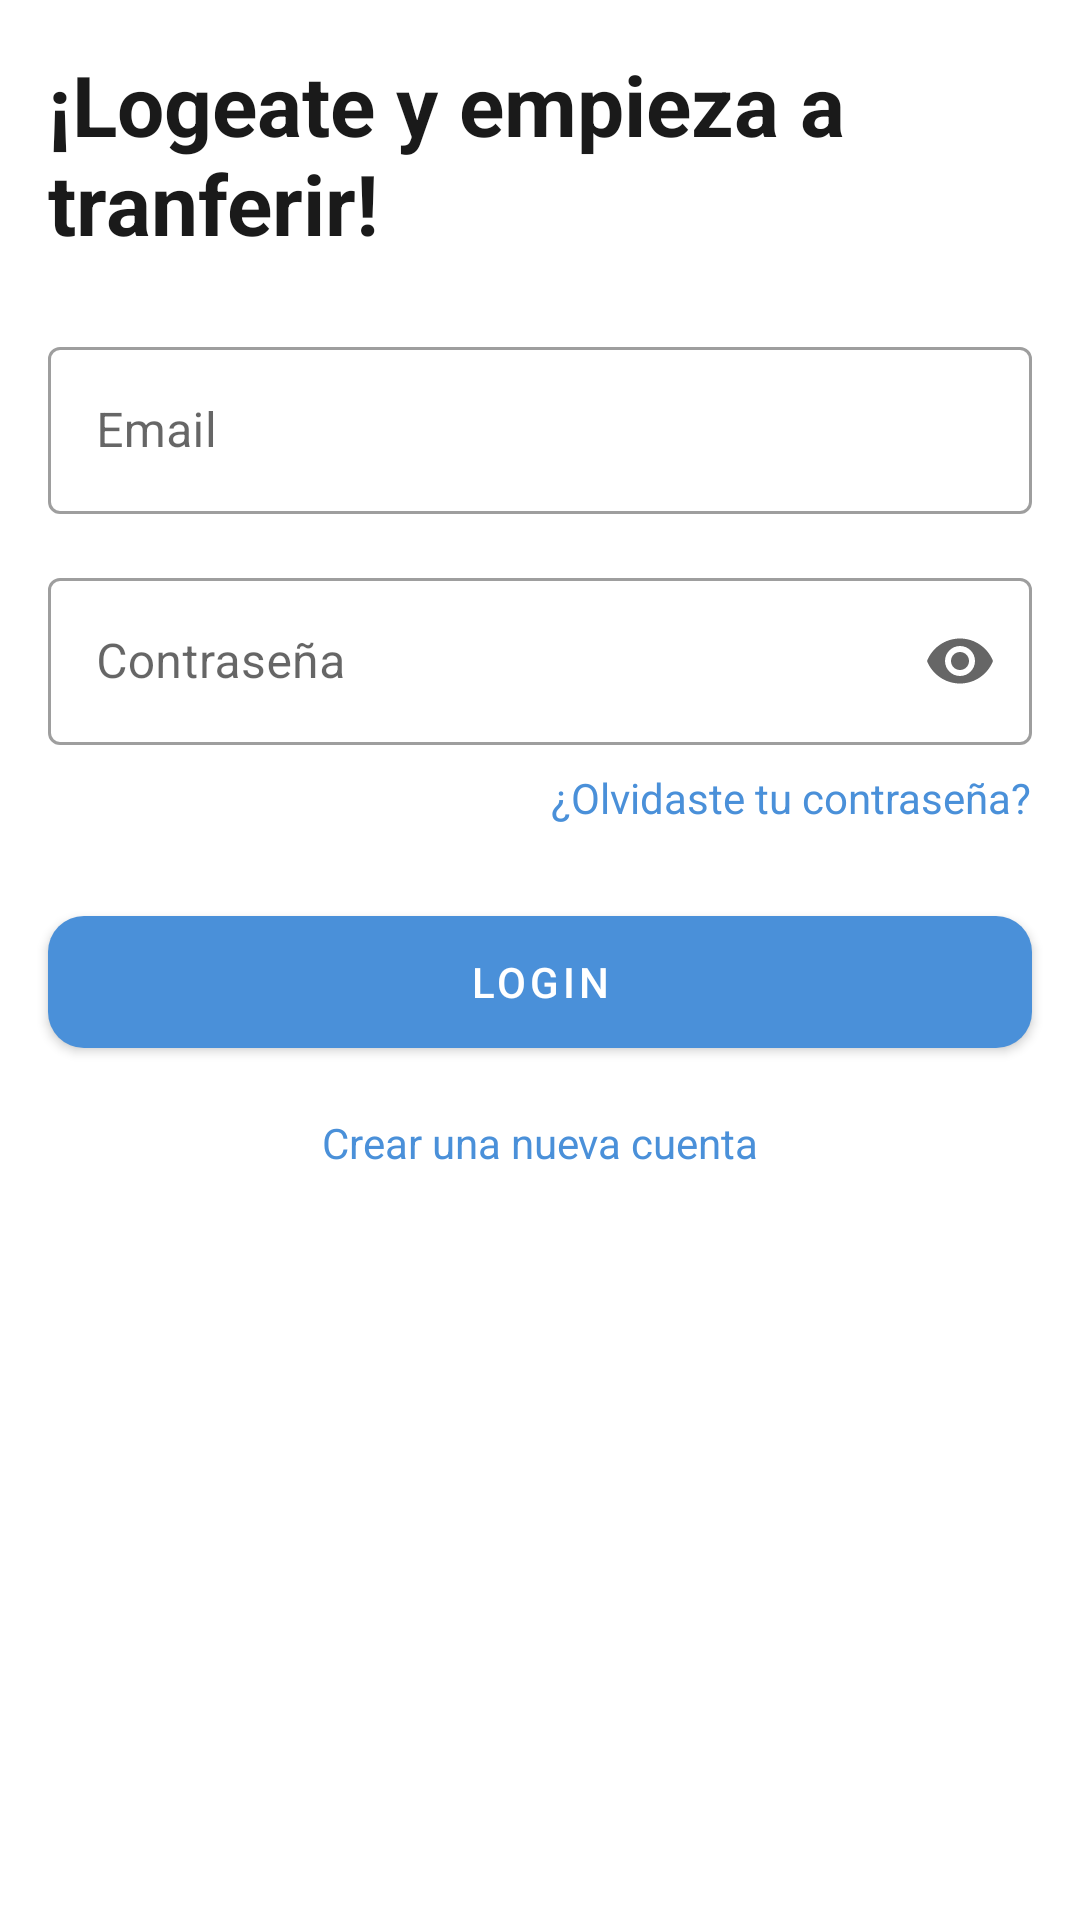

Android layout source for this screen:
<!-- AndroidManifest.xml: application theme Theme.AlkeWallet -->
<!-- res/layout/fragment_login.xml -->
<?xml version="1.0" encoding="utf-8"?>
<androidx.constraintlayout.widget.ConstraintLayout xmlns:android="http://schemas.android.com/apk/res/android"
    xmlns:app="http://schemas.android.com/apk/res-auto"
    android:layout_width="match_parent"
    android:layout_height="match_parent"
    android:background="@color/alke_white">

    <TextView
        android:id="@+id/tvTitle"
        android:layout_width="0dp"
        android:layout_height="wrap_content"
        android:layout_margin="@dimen/margin_normal"
        android:text="@string/login_title"
        android:textColor="@color/alke_black"
        android:textSize="@dimen/text_display"
        android:textStyle="bold"
        app:layout_constraintEnd_toEndOf="parent"
        app:layout_constraintStart_toStartOf="parent"
        app:layout_constraintTop_toTopOf="parent" />

    <com.google.android.material.textfield.TextInputLayout
        android:id="@+id/tilEmail"
        style="@style/Widget.MaterialComponents.TextInputLayout.OutlinedBox"
        android:layout_width="0dp"
        android:layout_height="wrap_content"
        android:layout_marginHorizontal="@dimen/margin_normal"
        android:layout_marginTop="@dimen/margin_large"
        android:hint="@string/label_email"
        app:layout_constraintEnd_toEndOf="parent"
        app:layout_constraintStart_toStartOf="parent"
        app:layout_constraintTop_toBottomOf="@+id/tvTitle">

        <com.google.android.material.textfield.TextInputEditText
            android:id="@+id/etEmail"
            android:layout_width="match_parent"
            android:layout_height="wrap_content"
            android:inputType="textEmailAddress" />

    </com.google.android.material.textfield.TextInputLayout>

    <com.google.android.material.textfield.TextInputLayout
        android:id="@+id/tilPassword"
        style="@style/Widget.MaterialComponents.TextInputLayout.OutlinedBox"
        android:layout_width="0dp"
        android:layout_height="wrap_content"
        android:layout_marginHorizontal="@dimen/margin_normal"
        android:layout_marginTop="@dimen/margin_normal"
        android:hint="@string/label_password"
        app:endIconMode="password_toggle"
        app:layout_constraintEnd_toEndOf="parent"
        app:layout_constraintStart_toStartOf="parent"
        app:layout_constraintTop_toBottomOf="@+id/tilEmail">

        <com.google.android.material.textfield.TextInputEditText
            android:id="@+id/etPassword"
            android:layout_width="match_parent"
            android:layout_height="wrap_content"
            android:inputType="textPassword" />

    </com.google.android.material.textfield.TextInputLayout>

    <TextView
        android:id="@+id/tvForgotPassword"
        android:layout_width="wrap_content"
        android:layout_height="wrap_content"
        android:layout_marginTop="@dimen/margin_small"
        android:layout_marginEnd="@dimen/margin_normal"
        android:text="@string/link_forgot_password"
        android:textColor="@color/alke_blue_primary"
        app:layout_constraintEnd_toEndOf="parent"
        app:layout_constraintTop_toBottomOf="@+id/tilPassword" />

    <com.google.android.material.button.MaterialButton
        android:id="@+id/btnLogin"
        android:layout_width="0dp"
        android:layout_height="@dimen/height_button"
        android:layout_marginHorizontal="@dimen/margin_normal"
        android:layout_marginTop="@dimen/margin_large"
        android:text="@string/btn_login"
        android:textColor="@color/alke_white"
        app:backgroundTint="@color/alke_blue_primary"
        app:cornerRadius="@dimen/radius_button"
        app:layout_constraintEnd_toEndOf="parent"
        app:layout_constraintStart_toStartOf="parent"
        app:layout_constraintTop_toBottomOf="@+id/tvForgotPassword" />

    <TextView
        android:id="@+id/tvCrearNuevaCuenta"
        android:layout_width="wrap_content"
        android:layout_height="wrap_content"
        android:layout_marginTop="@dimen/margin_normal"
        android:text="@string/link_crear_nueva_cuenta"
        android:textColor="@color/alke_blue_primary"
        app:layout_constraintEnd_toEndOf="parent"
        app:layout_constraintStart_toStartOf="parent"
        app:layout_constraintTop_toBottomOf="@+id/btnLogin" />

</androidx.constraintlayout.widget.ConstraintLayout>
<!-- resources referenced by this layout -->
<resources>
  <color name="alke_black">#1A1A1A</color>
  <color name="alke_blue_primary">#4A90D9</color>
  <color name="alke_white">#FFFFFF</color>
  <dimen name="height_button">56dp</dimen>
  <dimen name="margin_large">24dp</dimen>
  <dimen name="margin_normal">16dp</dimen>
  <dimen name="margin_small">8dp</dimen>
  <dimen name="radius_button">12dp</dimen>
  <dimen name="text_display">28sp</dimen>
  <string name="btn_login">Login</string>
  <string name="label_email">Email</string>
  <string name="label_password">Contraseña</string>
  <string name="link_crear_nueva_cuenta">Crear una nueva cuenta</string>
  <string name="link_forgot_password">¿Olvidaste tu contraseña?</string>
  <string name="login_title">¡Logeate y empieza a tranferir!</string>
  <style name="Theme.AlkeWallet" parent="Theme.MaterialComponents.DayNight.NoActionBar">
          <item name="colorPrimary">@color/alke_blue_primary</item>
          <item name="colorPrimaryVariant">@color/alke_blue_dark</item>
          <item name="colorOnPrimary">@color/alke_white</item>
          <item name="colorSecondary">@color/alke_green_action</item>
          <item name="colorOnSecondary">@color/alke_white</item>
      </style>
  <color name="alke_blue_dark">#1A87DD</color>
  <color name="alke_green_action">#3DBE6C</color>
</resources>
